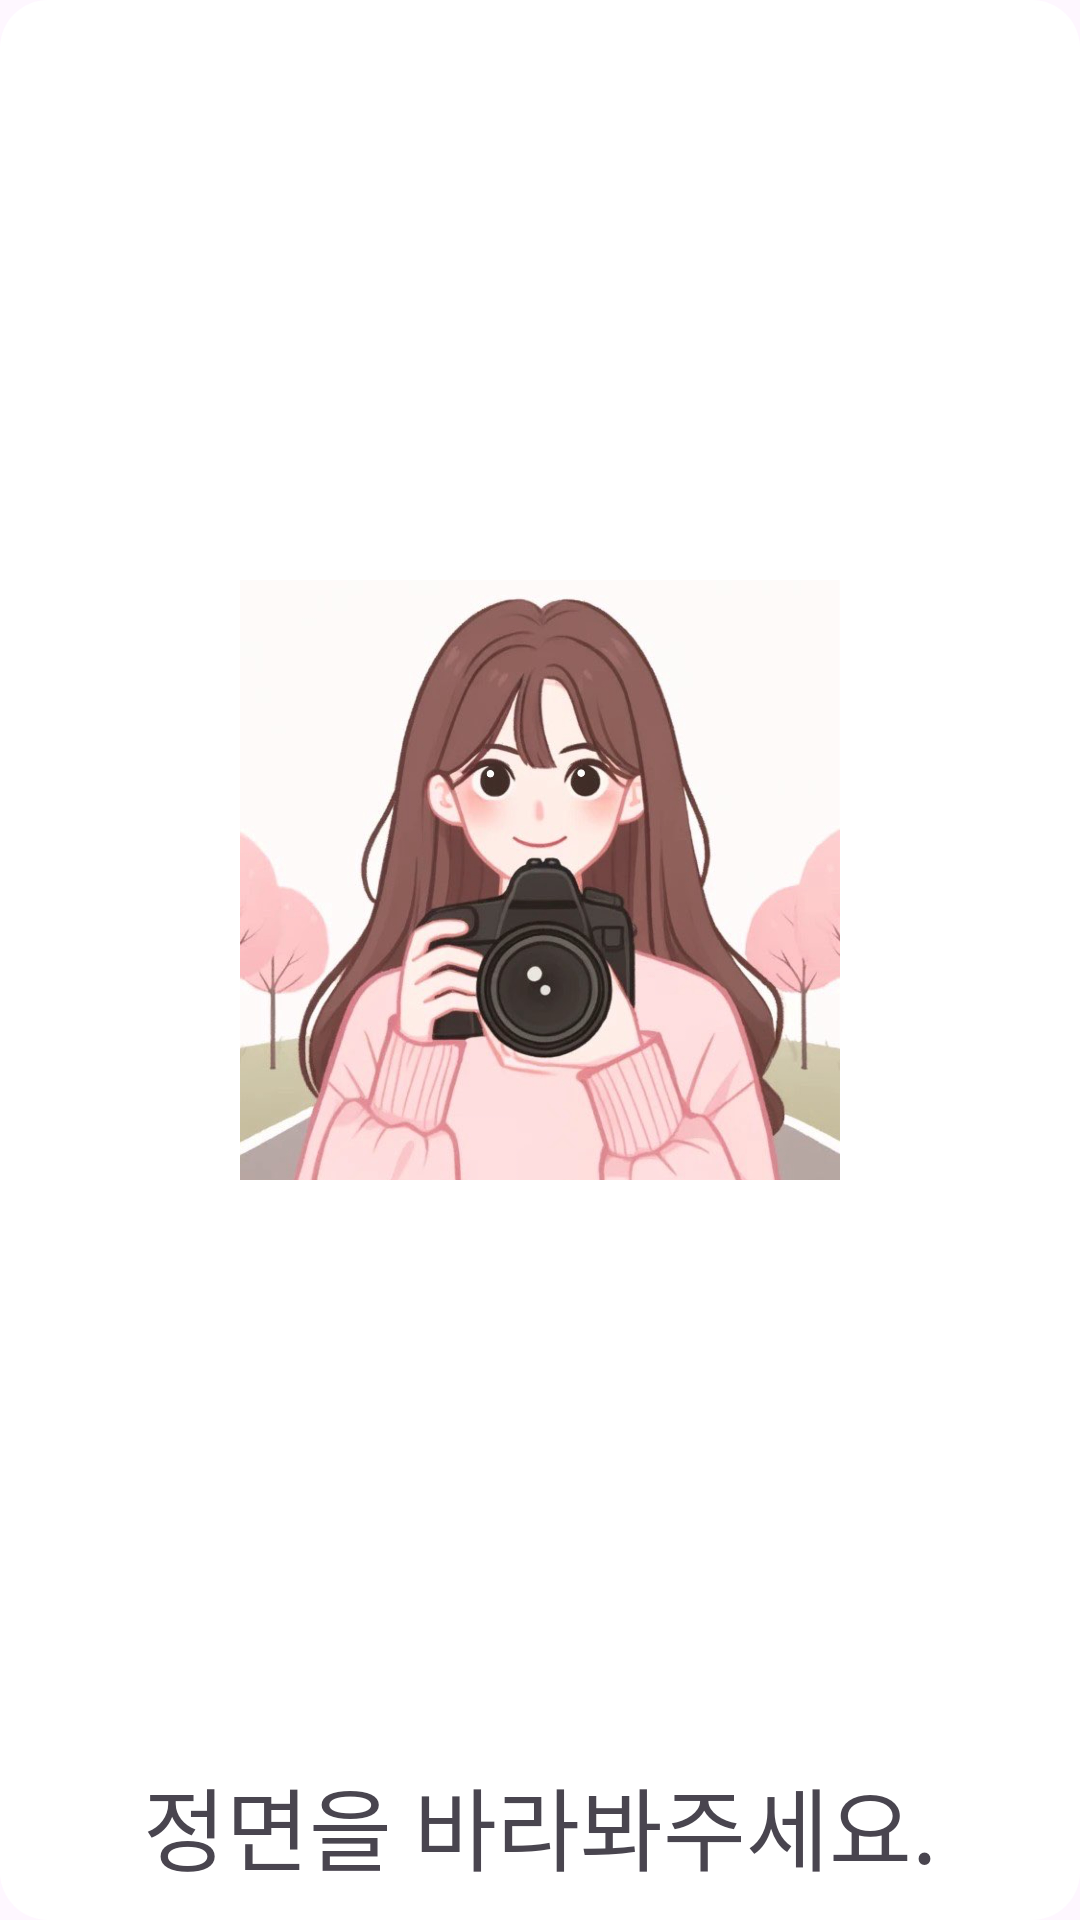

Layout XML and referenced resources for this Android screen:
<!-- AndroidManifest.xml: application theme Theme.Material3.DayNight.NoActionBar -->
<!-- res/layout/alert_frontal.xml -->
<?xml version="1.0" encoding="utf-8"?>
<androidx.constraintlayout.widget.ConstraintLayout xmlns:android="http://schemas.android.com/apk/res/android"
    xmlns:app="http://schemas.android.com/apk/res-auto"
    xmlns:tools="http://schemas.android.com/tools"
    android:layout_width="match_parent"
    android:layout_height="wrap_content"
    android:background="@drawable/rounded_corners">

    <ImageView
        android:id="@+id/imageView"
        android:layout_width="200dp"
        android:layout_height="200dp"
        android:layout_marginTop="20dp"
        android:layout_marginBottom="20dp"
        android:src="@drawable/frontal"
        app:layout_constraintBottom_toTopOf="@+id/textView12"
        app:layout_constraintEnd_toEndOf="parent"
        app:layout_constraintStart_toStartOf="parent"
        app:layout_constraintTop_toTopOf="parent"
        tools:srcCompat="@tools:sample/avatars" />

    <TextView
        android:id="@+id/textView12"
        android:layout_width="wrap_content"
        android:layout_height="wrap_content"
        android:layout_marginBottom="10dp"
        android:fontFamily="@font/kcchanbit"
        android:text="정면을 바라봐주세요."
        android:textSize="30sp"
        app:layout_constraintBottom_toBottomOf="parent"
        app:layout_constraintEnd_toEndOf="parent"
        app:layout_constraintStart_toStartOf="parent" />
</androidx.constraintlayout.widget.ConstraintLayout>
<!-- resources referenced by this layout -->
<resources>
  <!-- drawable frontal: jpg bitmap (drawable, 176221 bytes) -->
  <!-- drawable rounded_corners (drawable) -->
  <?xml version="1.0" encoding="utf-8"?>
  <shape xmlns:android="http://schemas.android.com/apk/res/android"
      android:shape="rectangle"
      > 
      <solid android:color="#FFFFFF"/> 
      <corners android:radius="16dp"/> 
  </shape>
</resources>
